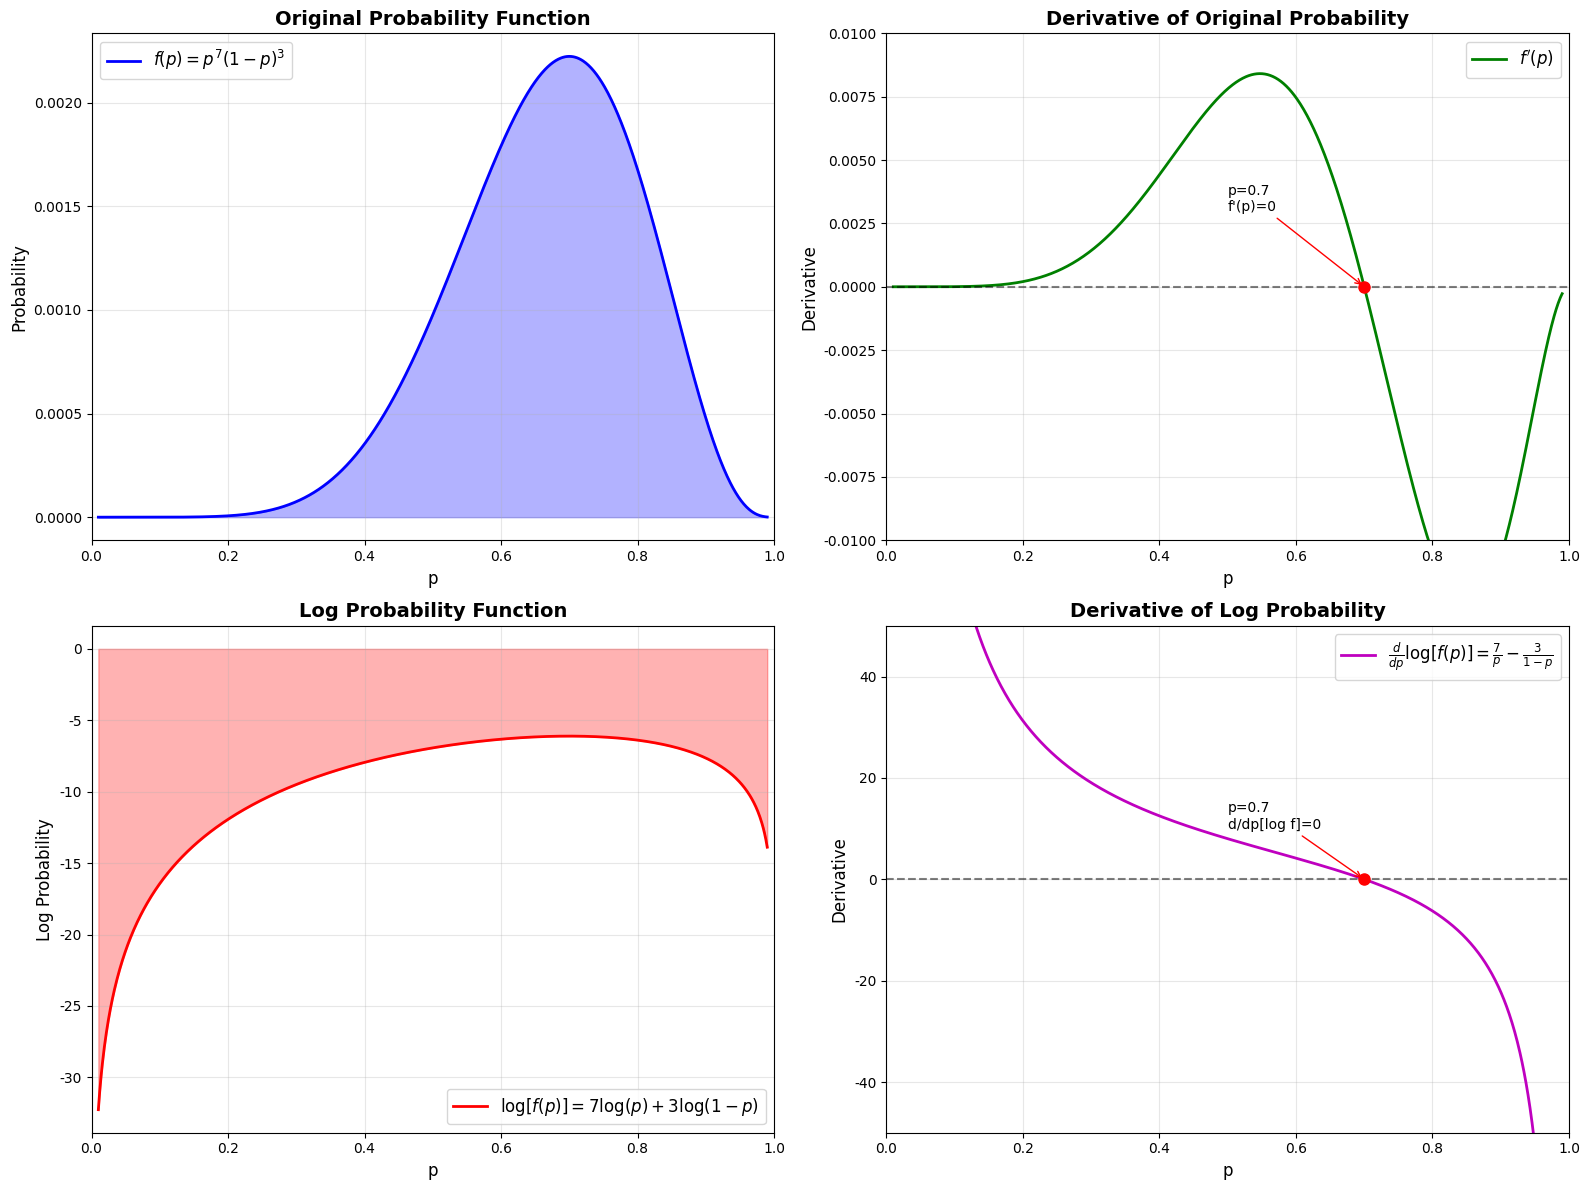

Reproduce this figure in Python.
"""
比较原始概率和对数概率的导数行为
"""

import numpy as np
import matplotlib.pyplot as plt

# 设置中文字体支持
plt.rcParams['font.sans-serif'] = ['DejaVu Sans', 'Arial Unicode MS', 'SimHei']
plt.rcParams['axes.unicode_minus'] = False

# 创建p的取值范围
p = np.linspace(0.01, 0.99, 1000)

# 原始概率函数 f(p) = p^7 * (1-p)^3
f = p**7 * (1-p)**3

# 对数概率函数
log_f = 7 * np.log(p) + 3 * np.log(1-p)

# 计算导数
# 原始概率的导数
f_prime = 7 * p**6 * (1-p)**3 - 3 * p**7 * (1-p)**2

# 对数概率的导数
log_f_prime = 7/p - 3/(1-p)

# 创建图形
fig, axes = plt.subplots(2, 2, figsize=(16, 12))

# 图1: 原始概率函数
axes[0,0].plot(p, f, 'b-', linewidth=2, label=r'$f(p) = p^7(1-p)^3$')
axes[0,0].fill_between(p, f, alpha=0.3, color='blue')
axes[0,0].set_xlabel('p', fontsize=12)
axes[0,0].set_ylabel('Probability', fontsize=12)
axes[0,0].set_title('Original Probability Function', fontsize=14, fontweight='bold')
axes[0,0].grid(True, alpha=0.3)
axes[0,0].legend(fontsize=12)
axes[0,0].set_xlim(0, 1)

# 图2: 原始概率的导数
axes[0,1].plot(p, f_prime, 'g-', linewidth=2, label=r"$f'(p)$")
axes[0,1].axhline(y=0, color='k', linestyle='--', alpha=0.5)
axes[0,1].set_xlabel('p', fontsize=12)
axes[0,1].set_ylabel('Derivative', fontsize=12)
axes[0,1].set_title("Derivative of Original Probability", fontsize=14, fontweight='bold')
axes[0,1].grid(True, alpha=0.3)
axes[0,1].legend(fontsize=12)
axes[0,1].set_xlim(0, 1)
axes[0,1].set_ylim(-0.01, 0.01)

# 标注p=0.7处的导数
axes[0,1].plot(0.7, 0, 'ro', markersize=8)
axes[0,1].annotate('p=0.7\nf\'(p)=0', xy=(0.7, 0), xytext=(0.5, 0.003),
                 arrowprops=dict(arrowstyle='->', color='red'), fontsize=10)

# 图3: 对数概率函数
axes[1,0].plot(p, log_f, 'r-', linewidth=2, label=r'$\log[f(p)] = 7\log(p) + 3\log(1-p)$')
axes[1,0].fill_between(p, log_f, alpha=0.3, color='red')
axes[1,0].set_xlabel('p', fontsize=12)
axes[1,0].set_ylabel('Log Probability', fontsize=12)
axes[1,0].set_title('Log Probability Function', fontsize=14, fontweight='bold')
axes[1,0].grid(True, alpha=0.3)
axes[1,0].legend(fontsize=12)
axes[1,0].set_xlim(0, 1)

# 图4: 对数概率的导数
axes[1,1].plot(p, log_f_prime, 'm-', linewidth=2, label=r"$\frac{d}{dp}\log[f(p)] = \frac{7}{p} - \frac{3}{1-p}$")
axes[1,1].axhline(y=0, color='k', linestyle='--', alpha=0.5)
axes[1,1].set_xlabel('p', fontsize=12)
axes[1,1].set_ylabel('Derivative', fontsize=12)
axes[1,1].set_title("Derivative of Log Probability", fontsize=14, fontweight='bold')
axes[1,1].grid(True, alpha=0.3)
axes[1,1].legend(fontsize=12)
axes[1,1].set_xlim(0, 1)
axes[1,1].set_ylim(-50, 50)

# 标注p=0.7处的导数
axes[1,1].plot(0.7, 0, 'ro', markersize=8)
axes[1,1].annotate('p=0.7\nd/dp[log f]=0', xy=(0.7, 0), xytext=(0.5, 10),
                 arrowprops=dict(arrowstyle='->', color='red'), fontsize=10)

plt.tight_layout()
plt.savefig('compare_derivatives.png', dpi=300, bbox_inches='tight')
print("图形已保存为 compare_derivatives.png")

# 打印关键点的导数值
print("\n=== 关键点的导数比较 ===\n")
print("在 p=0.7 (最大值点):")
idx_07 = np.abs(p-0.7).argmin()
print(f"  原始概率导数: {f_prime[idx_07]:.6f}")
print(f"  对数概率导数: {log_f_prime[idx_07]:.6f}")

print("\n在 p→0 时:")
print(f"  原始概率值: {f[0]:.6f}")
print(f"  原始概率导数: {f_prime[0]:.6f}")
print(f"  对数概率导数: {log_f_prime[0]:.6f} → +∞")

print("\n在 p=0.01 时:")
idx = np.abs(p-0.01).argmin()
print(f"  原始概率值: {f[idx]:.6f}")
print(f"  原始概率导数: {f_prime[idx]:.8f}")
print(f"  对数概率导数: {log_f_prime[idx]:.2f}")

plt.show()
